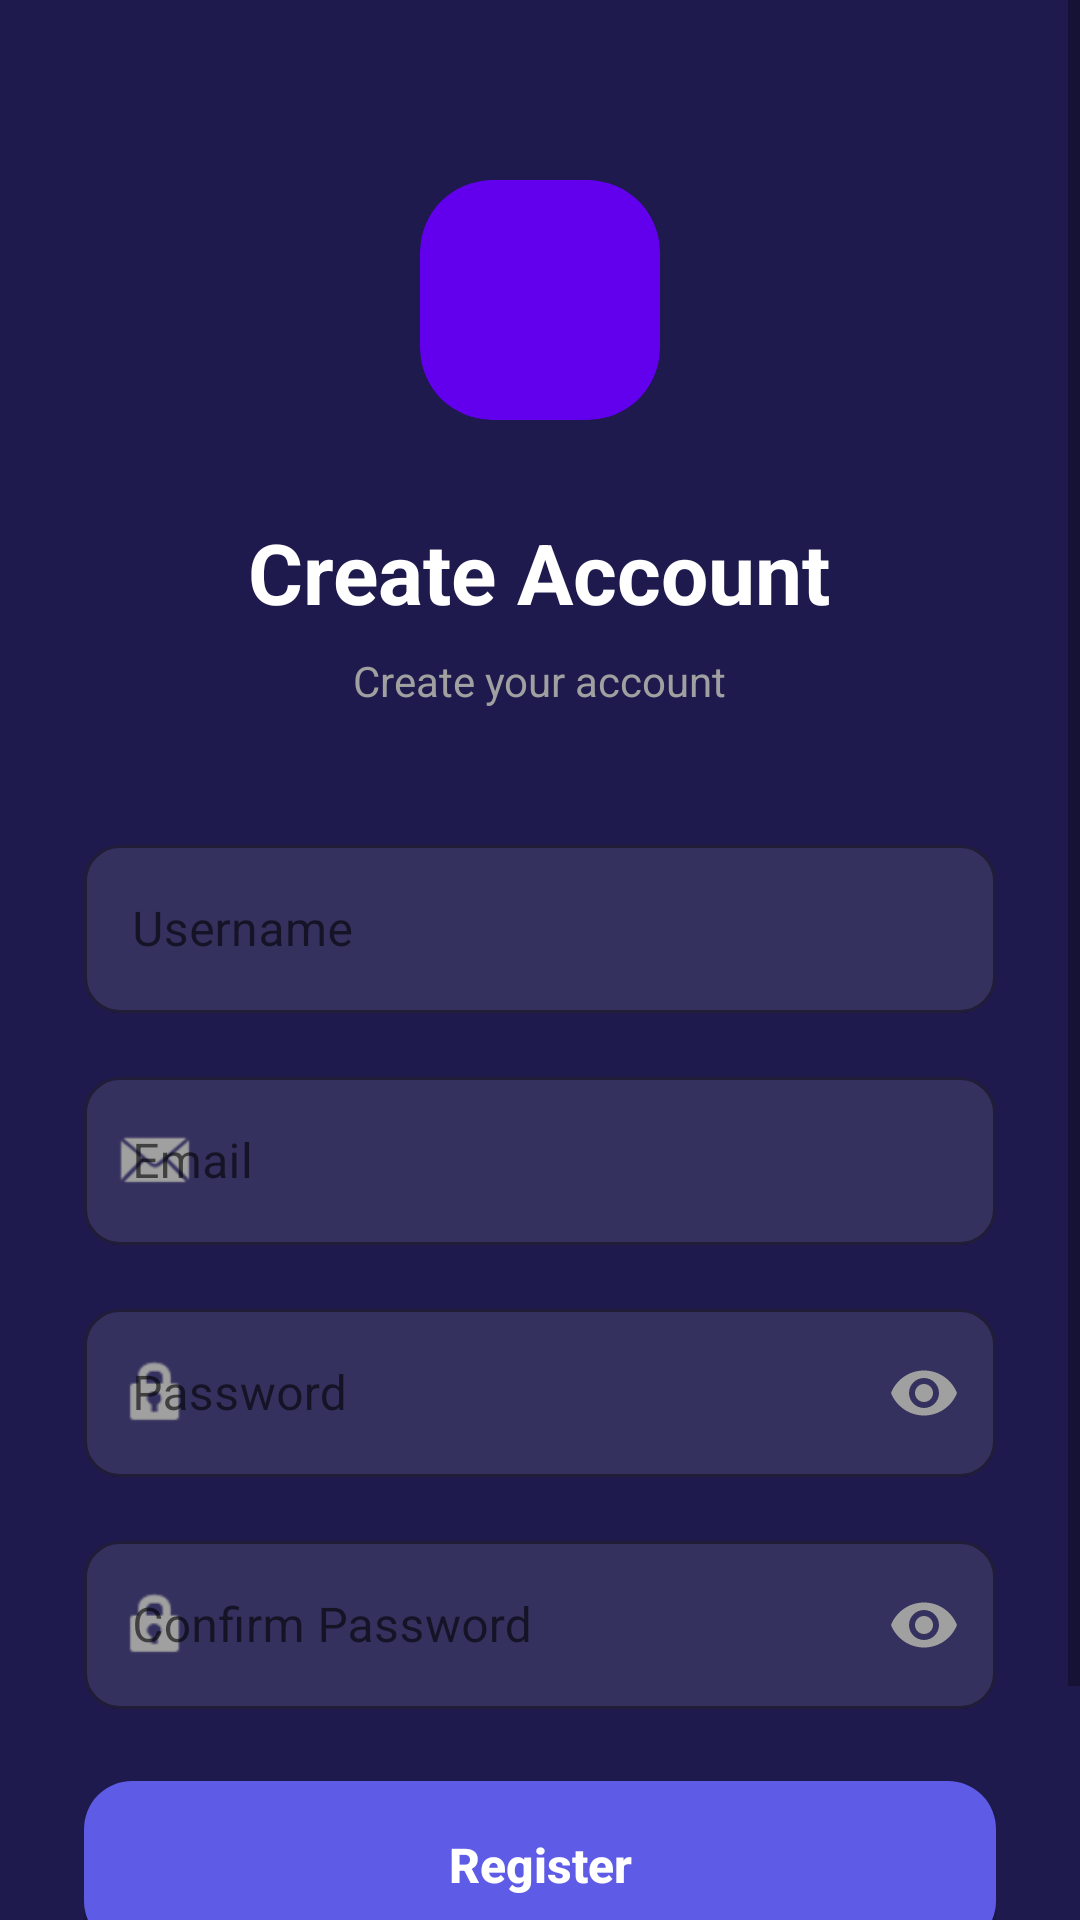

Layout XML and referenced resources for this Android screen:
<!-- AndroidManifest.xml: application theme Theme.CloudCast -->
<!-- res/layout/activity_register.xml -->
<?xml version="1.0" encoding="utf-8"?>
<androidx.constraintlayout.widget.ConstraintLayout xmlns:android="http://schemas.android.com/apk/res/android"
    xmlns:app="http://schemas.android.com/apk/res-auto"
    xmlns:tools="http://schemas.android.com/tools"
    android:id="@+id/main"
    android:layout_width="match_parent"
    android:layout_height="match_parent"
    android:background="@color/background_color"
    tools:context=".RegisterActivity">

    <ScrollView
        android:layout_width="match_parent"
        android:layout_height="match_parent"
        android:fillViewport="true"
        android:overScrollMode="never">

        <LinearLayout
            android:layout_width="match_parent"
            android:layout_height="wrap_content"
            android:orientation="vertical"
            android:paddingHorizontal="28dp"
            android:paddingTop="60dp"
            android:paddingBottom="32dp"
            android:gravity="center_horizontal">

            
            <com.google.android.material.card.MaterialCardView
                android:layout_width="80dp"
                android:layout_height="80dp"
                app:cardBackgroundColor="@color/purple_500"
                app:cardCornerRadius="24dp"
                app:cardElevation="0dp"
                app:strokeWidth="0dp">

                <ImageView
                    android:layout_width="match_parent"
                    android:layout_height="match_parent"
                    android:src="@drawable/splashy_icon"
                    android:scaleType="centerCrop"
                    android:contentDescription="@string/app_name" />
            </com.google.android.material.card.MaterialCardView>

            
            <TextView
                android:layout_width="wrap_content"
                android:layout_height="wrap_content"
                android:layout_marginTop="32dp"
                android:text="@string/txt_register_create_account"
                android:textColor="@color/white"
                android:textSize="28sp"
                android:textStyle="bold" />

            
            <TextView
                android:layout_width="wrap_content"
                android:layout_height="wrap_content"
                android:layout_marginTop="8dp"
                android:text="@string/register_subtitle"
                android:textColor="@color/text_secondary"
                android:textSize="14sp" />

            
            <com.google.android.material.textfield.TextInputLayout
                android:id="@+id/til_username"
                style="@style/Widget.MaterialComponents.TextInputLayout.OutlinedBox"
                android:layout_width="match_parent"
                android:layout_height="wrap_content"
                android:layout_marginTop="40dp"
                android:hint="@string/username_hint"
                app:boxBackgroundColor="@color/input_bg"
                app:boxCornerRadiusTopStart="12dp"
                app:boxCornerRadiusTopEnd="12dp"
                app:boxCornerRadiusBottomStart="12dp"
                app:boxCornerRadiusBottomEnd="12dp"
                app:boxStrokeColor="@color/divider_color"
                app:hintTextColor="@color/hint_color"
                app:startIconDrawable="@drawable/ic_person"
                app:startIconTint="@color/text_secondary">

                <com.google.android.material.textfield.TextInputEditText
                    android:id="@+id/register_username"
                    android:layout_width="match_parent"
                    android:layout_height="wrap_content"
                    android:inputType="text"
                    android:minHeight="56dp"
                    android:textColor="@color/white"
                    android:textColorHint="@color/hint_color" />
            </com.google.android.material.textfield.TextInputLayout>

            
            <com.google.android.material.textfield.TextInputLayout
                android:id="@+id/til_email"
                style="@style/Widget.MaterialComponents.TextInputLayout.OutlinedBox"
                android:layout_width="match_parent"
                android:layout_height="wrap_content"
                android:layout_marginTop="16dp"
                android:hint="@string/email_hint"
                app:boxBackgroundColor="@color/input_bg"
                app:boxCornerRadiusTopStart="12dp"
                app:boxCornerRadiusTopEnd="12dp"
                app:boxCornerRadiusBottomStart="12dp"
                app:boxCornerRadiusBottomEnd="12dp"
                app:boxStrokeColor="@color/divider_color"
                app:hintTextColor="@color/hint_color"
                app:startIconDrawable="@android:drawable/sym_action_email"
                app:startIconTint="@color/text_secondary">

                <com.google.android.material.textfield.TextInputEditText
                    android:id="@+id/register_email"
                    android:layout_width="match_parent"
                    android:layout_height="wrap_content"
                    android:inputType="textEmailAddress"
                    android:minHeight="56dp"
                    android:textColor="@color/white"
                    android:textColorHint="@color/hint_color" />
            </com.google.android.material.textfield.TextInputLayout>

            
            <com.google.android.material.textfield.TextInputLayout
                android:id="@+id/til_password"
                style="@style/Widget.MaterialComponents.TextInputLayout.OutlinedBox"
                android:layout_width="match_parent"
                android:layout_height="wrap_content"
                android:layout_marginTop="16dp"
                android:hint="@string/password_hint"
                app:boxBackgroundColor="@color/input_bg"
                app:boxCornerRadiusTopStart="12dp"
                app:boxCornerRadiusTopEnd="12dp"
                app:boxCornerRadiusBottomStart="12dp"
                app:boxCornerRadiusBottomEnd="12dp"
                app:boxStrokeColor="@color/divider_color"
                app:hintTextColor="@color/hint_color"
                app:startIconDrawable="@android:drawable/ic_lock_idle_lock"
                app:startIconTint="@color/text_secondary"
                app:endIconMode="password_toggle"
                app:endIconTint="@color/text_secondary">

                <com.google.android.material.textfield.TextInputEditText
                    android:id="@+id/enter_password"
                    android:layout_width="match_parent"
                    android:layout_height="wrap_content"
                    android:inputType="textPassword"
                    android:minHeight="56dp"
                    android:textColor="@color/white"
                    android:textColorHint="@color/hint_color" />
            </com.google.android.material.textfield.TextInputLayout>

            
            <com.google.android.material.textfield.TextInputLayout
                android:id="@+id/til_re_password"
                style="@style/Widget.MaterialComponents.TextInputLayout.OutlinedBox"
                android:layout_width="match_parent"
                android:layout_height="wrap_content"
                android:layout_marginTop="16dp"
                android:hint="Confirm Password"
                app:boxBackgroundColor="@color/input_bg"
                app:boxCornerRadiusTopStart="12dp"
                app:boxCornerRadiusTopEnd="12dp"
                app:boxCornerRadiusBottomStart="12dp"
                app:boxCornerRadiusBottomEnd="12dp"
                app:boxStrokeColor="@color/divider_color"
                app:hintTextColor="@color/hint_color"
                app:startIconDrawable="@android:drawable/ic_lock_idle_lock"
                app:startIconTint="@color/text_secondary"
                app:endIconMode="password_toggle"
                app:endIconTint="@color/text_secondary">

                <com.google.android.material.textfield.TextInputEditText
                    android:id="@+id/re_enter_password"
                    android:layout_width="match_parent"
                    android:layout_height="wrap_content"
                    android:inputType="textPassword"
                    android:minHeight="56dp"
                    android:textColor="@color/white"
                    android:textColorHint="@color/hint_color" />
            </com.google.android.material.textfield.TextInputLayout>

            
            <View
                android:layout_width="0dp"
                android:layout_height="0dp"
                android:layout_weight="1" />

            
            <Button
                android:id="@+id/btn_register"
                android:layout_width="match_parent"
                android:layout_height="56dp"
                android:layout_marginTop="24dp"
                android:background="@drawable/btn_primary_selector"
                android:text="@string/register_button_text"
                android:textAllCaps="false"
                android:textColor="@color/white"
                android:textSize="16sp"
                android:textStyle="bold" />

            
            <LinearLayout
                android:layout_width="wrap_content"
                android:layout_height="wrap_content"
                android:layout_marginTop="28dp"
                android:gravity="center"
                android:orientation="horizontal">

                <TextView
                    android:layout_width="wrap_content"
                    android:layout_height="wrap_content"
                    android:text="@string/has_account_prompt"
                    android:textColor="@color/text_secondary"
                    android:textSize="14sp" />

                <TextView
                    android:id="@+id/tv_go_login"
                    android:layout_width="wrap_content"
                    android:layout_height="wrap_content"
                    android:layout_marginStart="6dp"
                    android:text="@string/login_link"
                    android:textColor="@color/link_color"
                    android:textSize="14sp"
                    android:textStyle="bold" />
            </LinearLayout>

        </LinearLayout>
    </ScrollView>

</androidx.constraintlayout.widget.ConstraintLayout>
<!-- resources referenced by this layout -->
<resources>
  <color name="background_color">#1E1A4D</color>
  <color name="divider_color">#20FFFFFF</color>
  <color name="hint_color">#80FFFFFF</color>
  <color name="input_bg">#1AFFFFFF</color>
  <color name="link_color">#A0A0FF</color>
  <color name="purple_500">#FF6200EE</color>
  <color name="text_secondary">#A0A0A0</color>
  <color name="white">#FFFFFFFF</color>
  <!-- drawable btn_primary_selector (drawable) -->
  <?xml version="1.0" encoding="utf-8"?>
  <selector xmlns:android="http://schemas.android.com/apk/res/android">
      <item android:drawable="@drawable/btn_primary_rounded_pressed" android:state_pressed="true" />
      <item android:drawable="@drawable/btn_primary_rounded" />
  </selector>
  <string name="app_name">CloudCast</string>
  <string name="email_hint">Email</string>
  <string name="has_account_prompt">Already have an account?</string>
  <string name="login_link">Login</string>
  <string name="password_hint">Password</string>
  <string name="register_button_text">Register</string>
  <string name="register_subtitle">Create your account</string>
  <string name="txt_register_create_account">Create Account</string>
  <string name="username_hint">Username</string>
  <style name="Theme.CloudCast" parent="Theme.MaterialComponents.DayNight.NoActionBar">
          
          <item name="colorPrimary">@color/purple_500</item>
          <item name="colorPrimaryVariant">@color/purple_700</item>
          <item name="colorOnPrimary">@color/white</item>
          
          <item name="colorSecondary">@color/teal_200</item>
          <item name="colorSecondaryVariant">@color/teal_700</item>
          <item name="colorOnSecondary">@color/black</item>
          
          <item name="android:statusBarColor">?attr/colorPrimaryVariant</item>
          
      </style>
  <!-- drawable btn_primary_rounded_pressed (drawable) -->
  <?xml version="1.0" encoding="utf-8"?>
  <shape xmlns:android="http://schemas.android.com/apk/res/android">
      <solid android:color="@color/purple_700" />
      <corners android:radius="16dp" />
  </shape>
  <!-- drawable btn_primary_rounded (drawable) -->
  <?xml version="1.0" encoding="utf-8"?>
  <shape xmlns:android="http://schemas.android.com/apk/res/android">
      <solid android:color="@color/button_color" />
      <corners android:radius="16dp" />
  </shape>
  <color name="purple_700">#FF3700B3</color>
  <color name="teal_200">#FF03DAC5</color>
  <color name="teal_700">#FF018786</color>
  <color name="black">#FF000000</color>
  <color name="button_color">#5E5CE6</color>
</resources>
